Dataset: Arcade-map-recognizer (GitHub, wabsdwa/Arcade-map-recognizer). Classes: Donkey Kong, Galaga, Pac-Man.

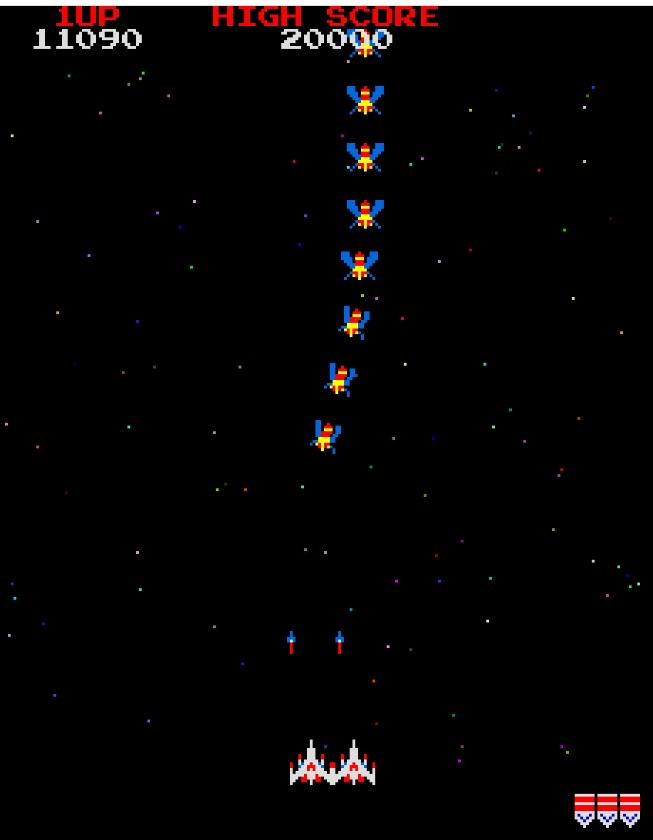
Label: Galaga

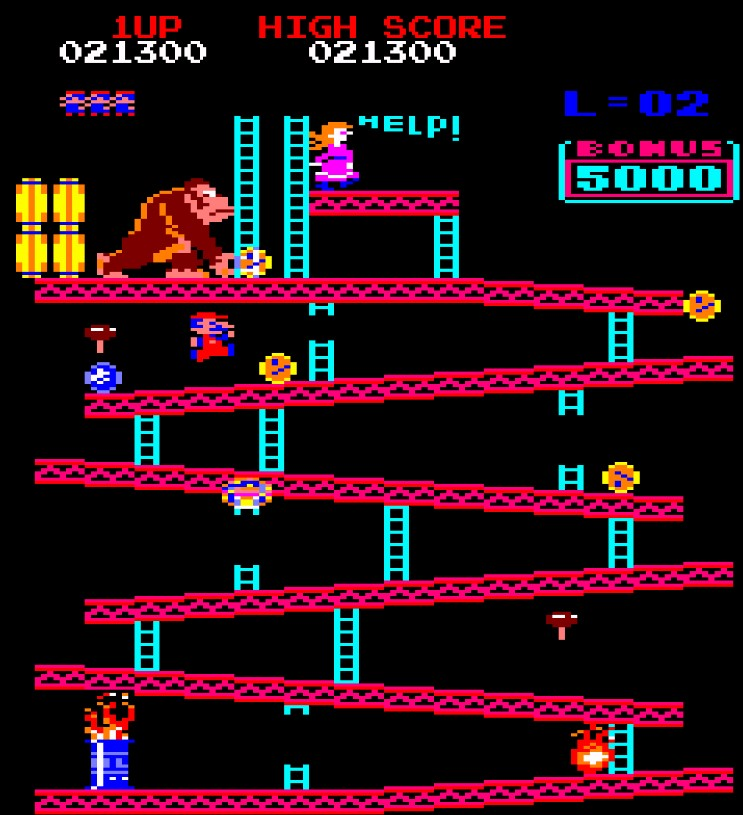
Label: Donkey Kong

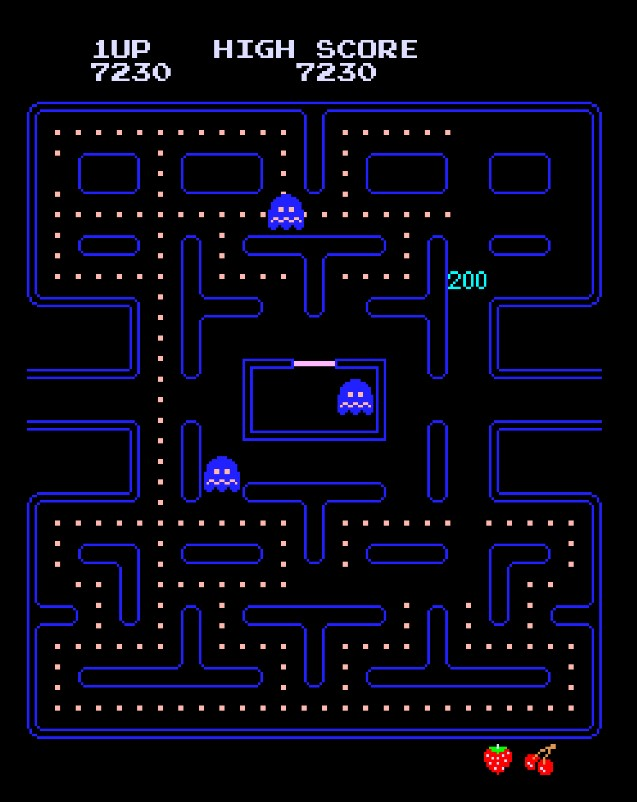
Label: Pac-Man

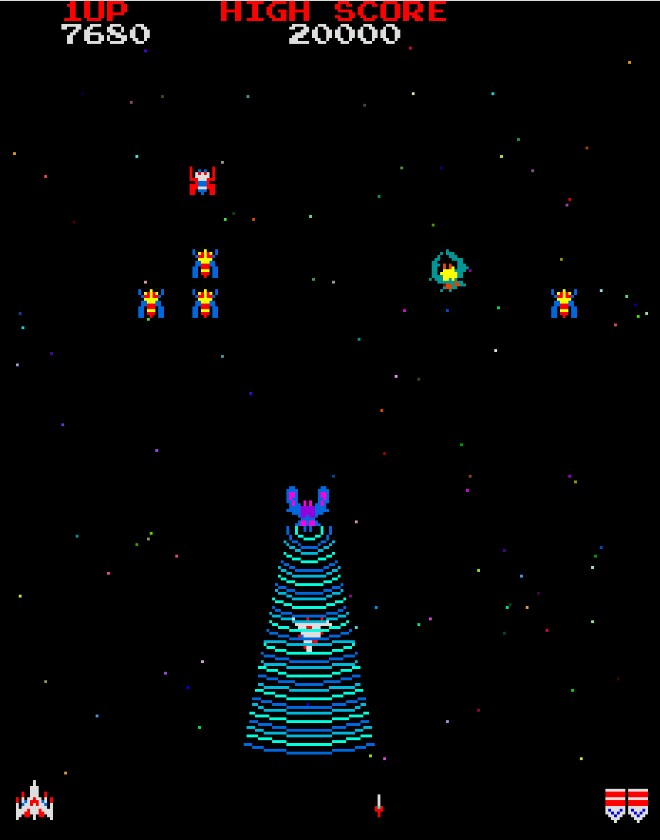
Label: Galaga

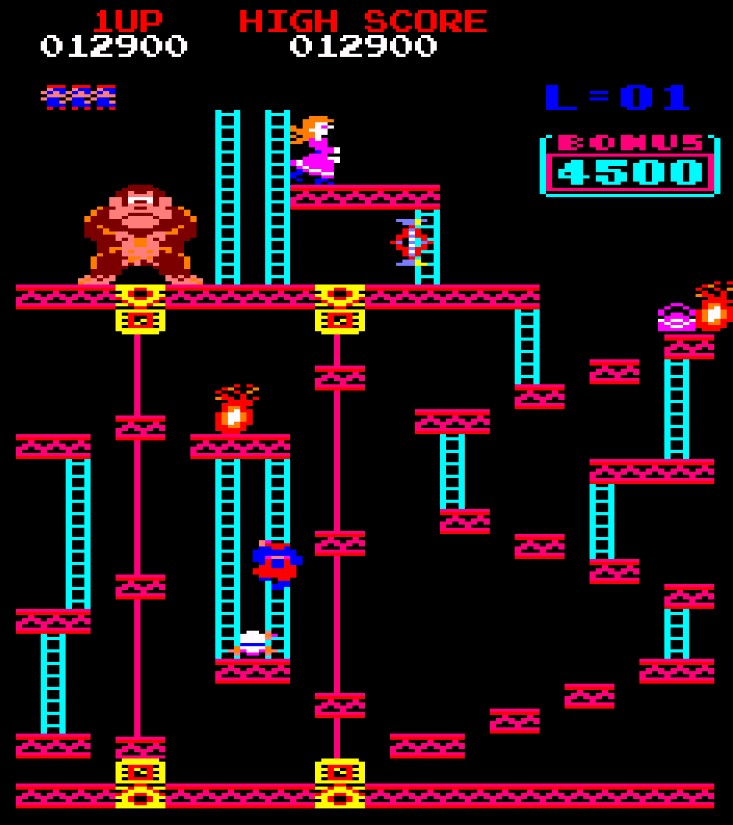
Label: Donkey Kong

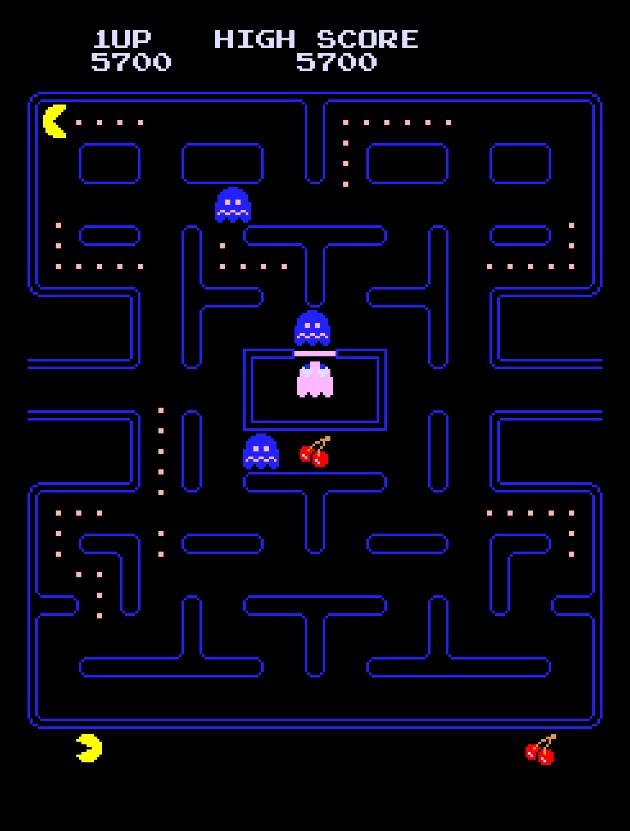
Label: Pac-Man
